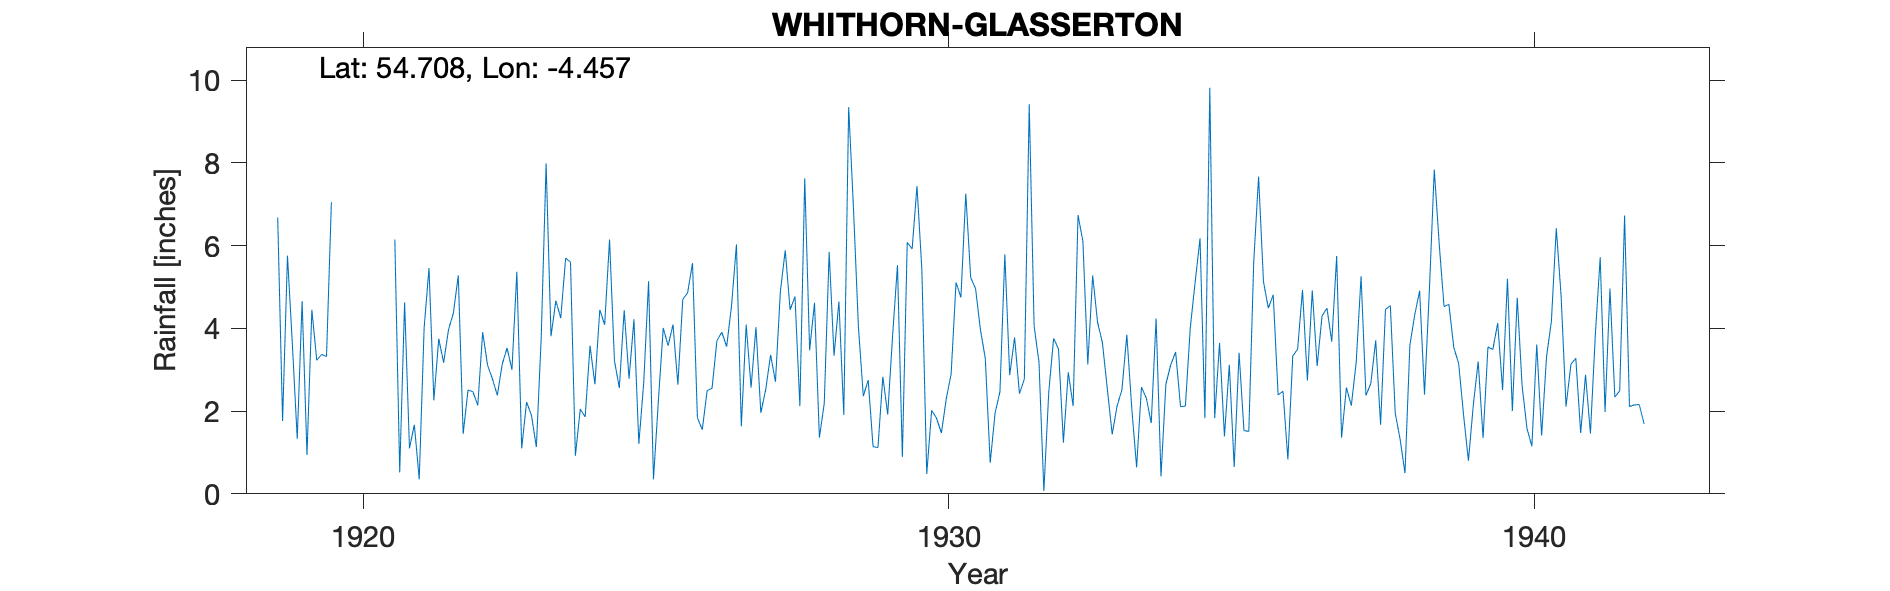

Values plotted in this chart, from the file beside it:
WHITHORN, GLASSERTON, , , , , , , , , , , , , , , , , , , , , , , 
Grid ref, NX418376, Long, -4.457, Lat, 54.71, Elevation, 225, ft, , , , , , , , , , , , , , , 
Station no, 5006, , , , , , , , , , , , , , , , , , , , , , 
, 1910, 1911, 1912, 1913, 1914, 1915, 1916, 1917, 1918, 1919, 1920, 1921, 1922, 1923, 1924, 1925, 1926, 1927, 1928, 1929, 1930, 1931, 1932
January, , , , , , , , , , 6.68, , 6.15, 4.37, 3, 5.6, 2.78, 4.86, 4.09, 7.63, 2.36, 5.42, 3.97, 3.18
February, , , , , , , , , , 1.76, , 0.52, 5.28, 5.37, 0.92, 4.22, 5.58, 2.57, 3.47, 2.75, 0.48, 3.27, 0.07
March, , , , , , , , , , 5.76, , 4.63, 1.45, 1.1, 2.05, 1.21, 1.84, 4.03, 4.62, 1.14, 2.02, 0.75, 2.46
April, , , , , , , , , , 3.62, , 1.1, 2.51, 2.22, 1.86, 2.68, 1.55, 1.96, 1.36, 1.12, 1.83, 1.95, 3.76
May, , , , , , , , , , 1.33, , 1.67, 2.47, 1.9, 3.58, 5.14, 2.5, 2.52, 2.19, 2.83, 1.47, 2.47, 3.5
June, , , , , , , , , , 4.66, , 0.35, 2.14, 1.13, 2.65, 0.35, 2.55, 3.36, 5.85, 1.92, 2.3, 5.79, 1.24
July, , , , , , , , , , 0.94, , 4, 3.91, 3.79, 4.45, 2.24, 3.7, 2.71, 3.34, 3.82, 2.9, 2.87, 2.94
August, , , , , , , , , , 4.45, , 5.46, 3.11, 7.99, 4.09, 4.01, 3.91, 4.89, 4.65, 5.53, 5.11, 3.78, 2.12
September, , , , , , , , , , 3.23, , 2.26, 2.78, 3.81, 6.15, 3.58, 3.56, 5.89, 1.91, 0.89, 4.75, 2.42, 6.74
October, , , , , , , , , , 3.37, , 3.75, 2.38, 4.67, 3.22, 4.09, 4.55, 4.45, 9.35, 6.08, 7.26, 2.77, 6.1
November, , , , , , , , , , 3.32, , 3.17, 3.13, 4.25, 2.56, 2.64, 6.03, 4.77, 6.86, 5.92, 5.23, 9.42, 3.13
December, , , , , , , , , , 7.05, , 3.97, 3.53, 5.7, 4.44, 4.7, 1.63, 2.12, 4.03, 7.44, 4.96, 4.06, 5.28
Total, , , , , , , , , , 46.17, , 37.03, 37.06, 44.93, 41.57, 37.64, 42.26, 43.36, 55.26, 41.8, 43.73, 43.52, 40.52
